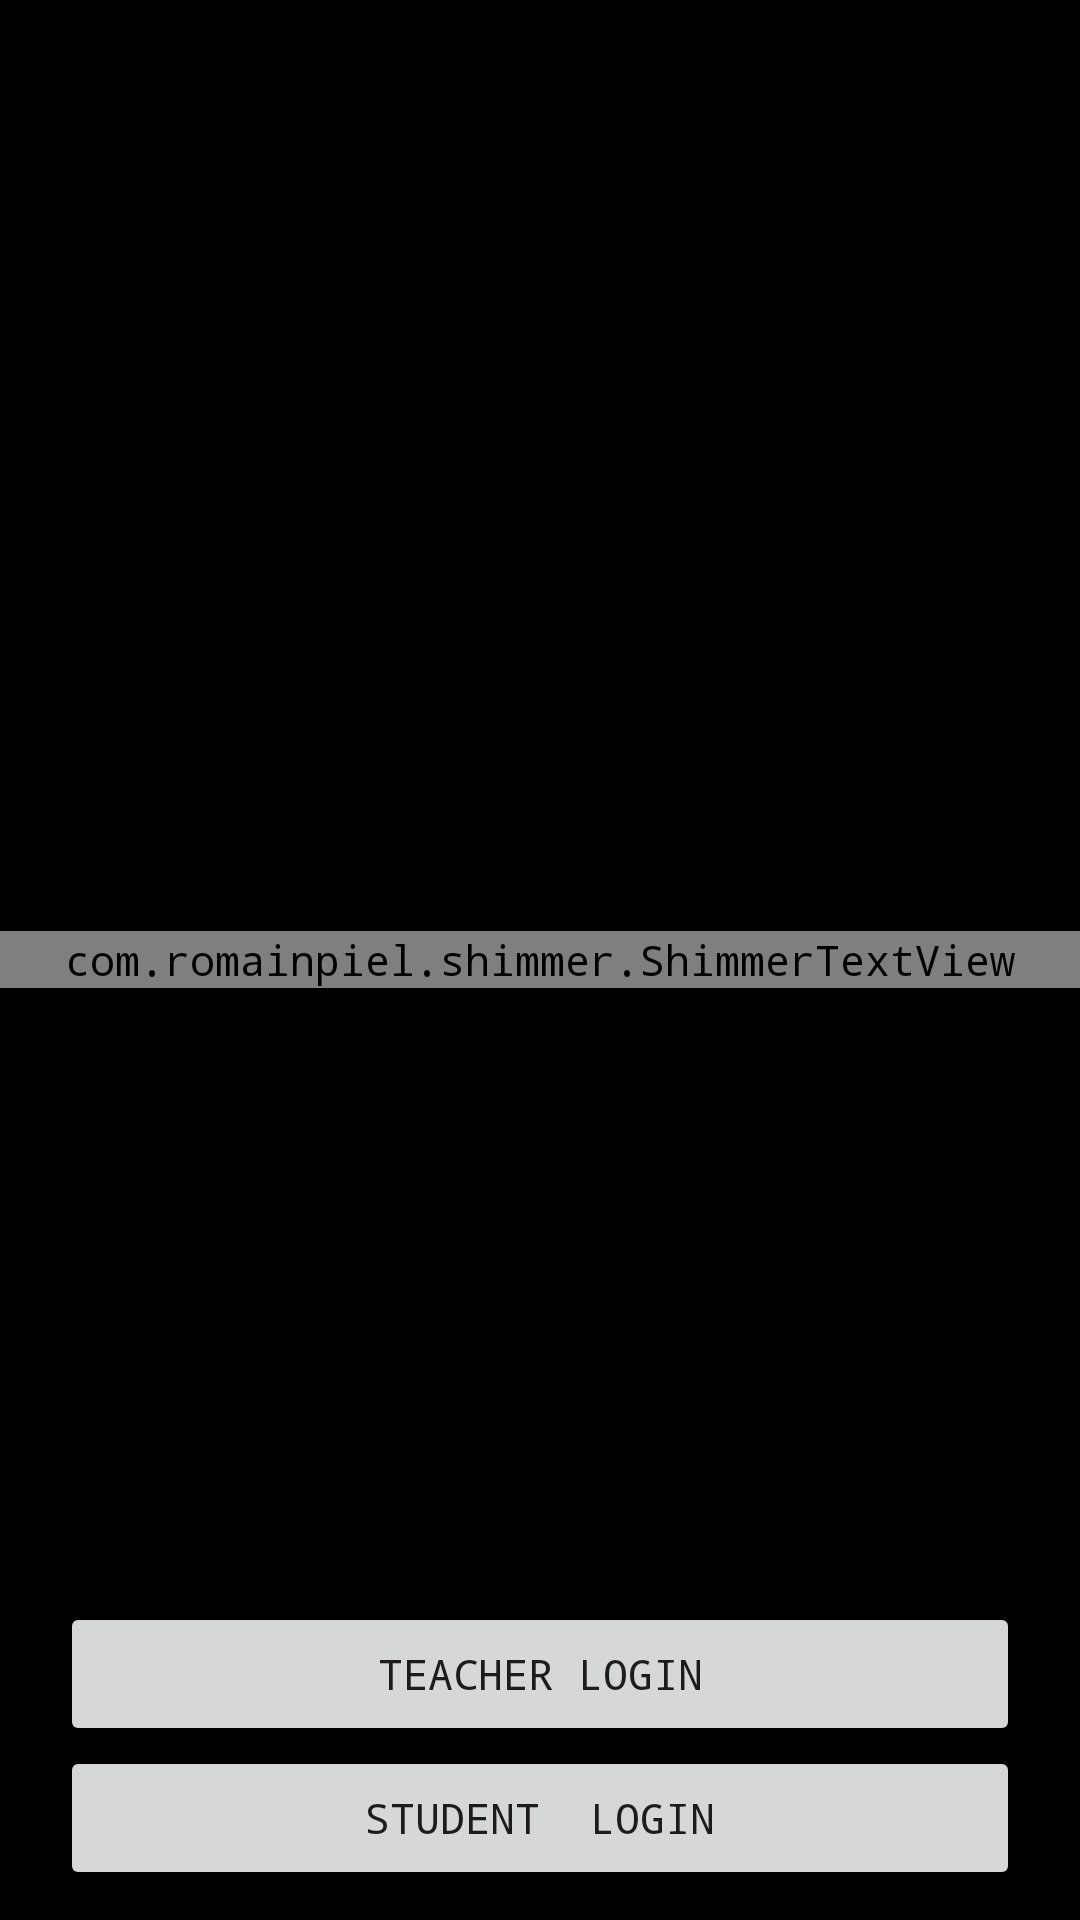

Layout XML and referenced resources for this Android screen:
<!-- AndroidManifest.xml: application theme MyMaterialTheme -->
<!-- res/layout/activity_launcher.xml -->
<FrameLayout xmlns:android="http://schemas.android.com/apk/res/android"
    xmlns:tools="http://schemas.android.com/tools" android:layout_width="match_parent"
    android:layout_height="match_parent"
    tools:context="in.ymcaapp.sbsdevs.collegeattendanceapp.Launcher"
    android:background="@android:color/black"
    >

    <RelativeLayout
        android:layout_width="match_parent"
        android:layout_height="match_parent"
        android:background="#55000000"
        android:alpha="2">
        <ImageView
            android:layout_centerHorizontal="true"
            android:layout_above="@+id/app_name_text"
            android:src="@mipmap/ic_launcher"
            android:layout_width="80dp"
            android:layout_height="80dp" />

            <com.romainpiel.shimmer.ShimmerTextView
                android:textColor="@android:color/white"
                android:layout_marginTop="20dp"
                android:gravity="center"
                android:textSize="30sp"
                android:layout_width="match_parent"
                android:layout_height="wrap_content"
                android:id="@+id/app_name_text"
                android:layout_centerInParent="true"
                android:text="STUDENT'S MASTER"/>



    </RelativeLayout>

  <LinearLayout
      android:layout_gravity="bottom"
      android:id="@+id/buttonsLayout"
      android:layout_width="match_parent"
      android:layout_height="wrap_content"
      android:orientation="vertical"
      android:layout_alignParentBottom="true"
      android:layout_margin="10dp">

      <Button
          android:id="@+id/startLogin"
          android:layout_width="match_parent"
          android:layout_height="0dp"
          android:layout_weight="1"
          android:layout_marginLeft="10dp"
          android:layout_marginRight="10dp"
          android:text="@string/loginButtonHint"/>
      <Button
          android:id="@+id/startLoginStudent"
          android:layout_width="match_parent"
          android:layout_height="0dp"
          android:layout_weight="1"
          android:layout_marginLeft="10dp"
          android:layout_marginRight="10dp"
          android:text="STUDENT  LOGIN"/>
  </LinearLayout>

</FrameLayout>
<!-- resources referenced by this layout -->
<resources>
  <string name="loginButtonHint">TEACHER LOGIN</string>
  <style name="MyMaterialTheme" parent="MyMaterialTheme.Base">
  
      </style>
  <style name="MyMaterialTheme.Base" parent="Theme.AppCompat.Light.NoActionBar">
          <item name="windowNoTitle">true</item>
          <item name="windowActionBar">false</item>
          <item name="colorPrimary">@color/colorPrimary</item>
          <item name="colorPrimaryDark">@color/colorPrimaryDark</item>
          <item name="colorAccent">@color/colorAccent</item>
          <item name="android:typeface">monospace</item>
      </style>
  <color name="colorPrimary">#323754</color>
  <color name="colorPrimaryDark">#3376A6</color>
  <color name="colorAccent">#323754</color>
</resources>
